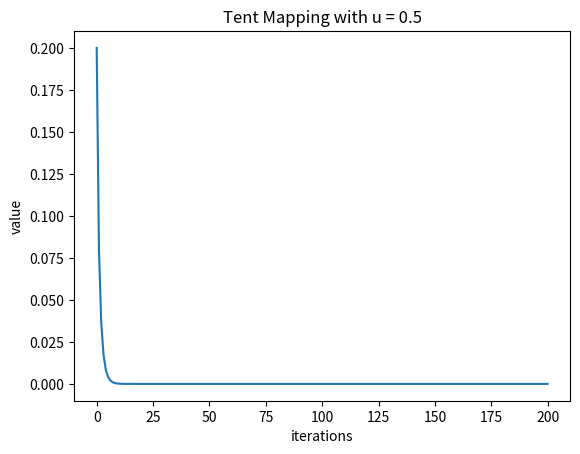

Generate this figure with matplotlib:
import matplotlib.pyplot as plt

def logstic(z, u):
    return u * z * (1 - z)

result = 0.200000
u = 0.5
x = [result]
for i in range(200):
    x.append(logstic(x[-1], u))

plt.plot(x)
plt.title("Tent Mapping with u = {}".format(u))
plt.xlabel("iterations")
plt.ylabel("value")
plt.show()
